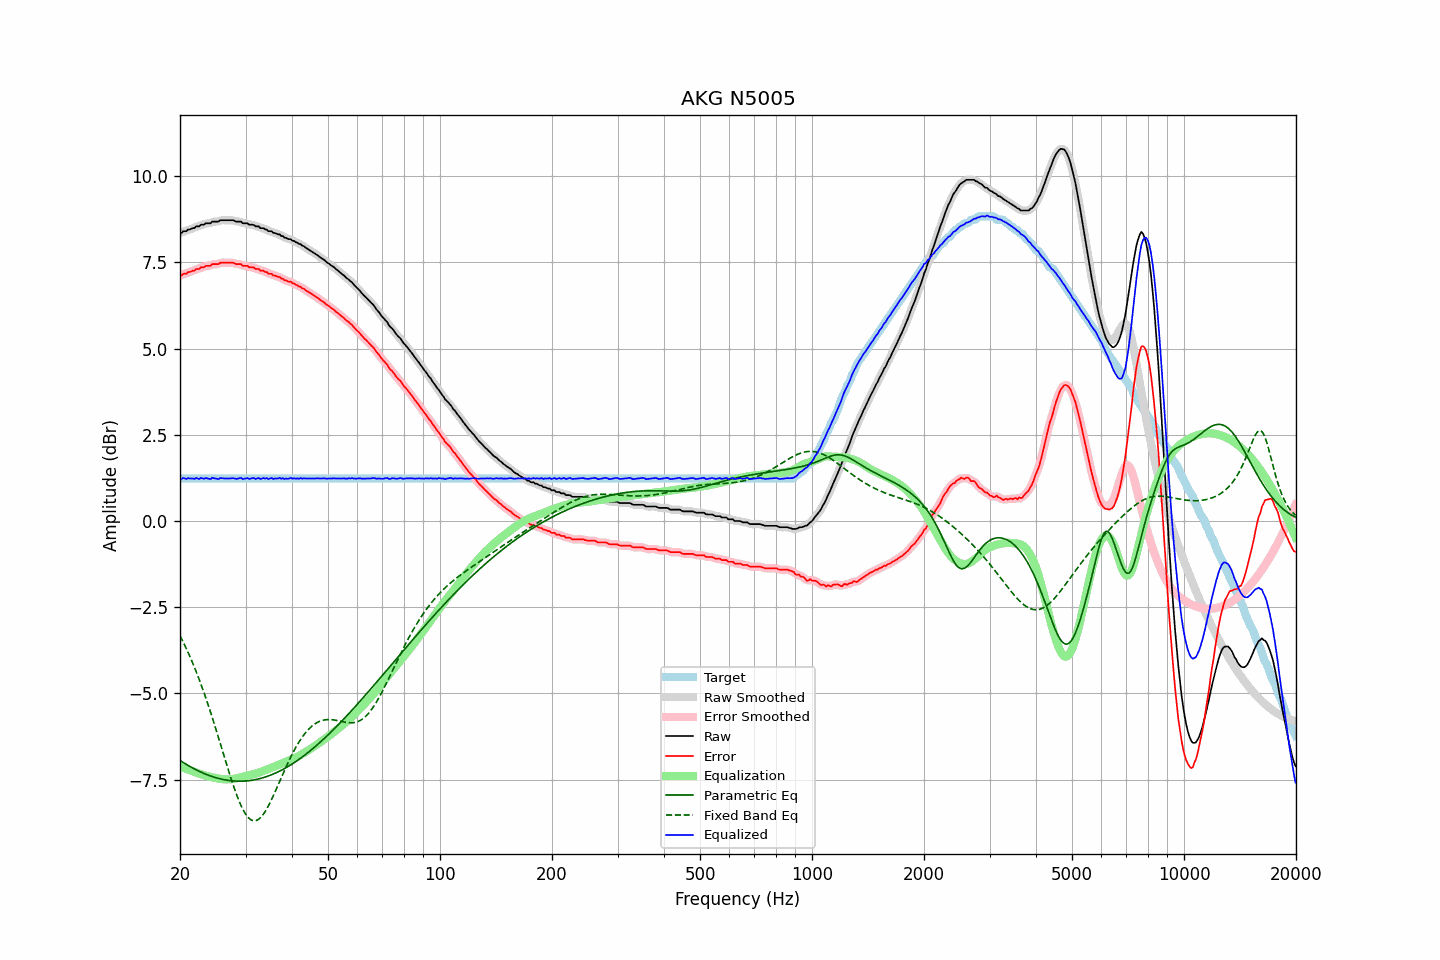

Source data for this figure (header and first rows):
frequency, raw, error, smoothed, error_smoothed, equalization, parametric_eq, fixed_band_eq, equalized_raw, equalized_smoothed, target
20.00, 8.35, 7.12, 8.35, 7.11, -7.11, -6.94, -3.33, 1.24, 1.23, 1.23
20.20, 8.35, 7.12, 8.37, 7.13, -7.13, -6.97, -3.42, 1.22, 1.23, 1.23
20.40, 8.40, 7.17, 8.38, 7.15, -7.15, -7.00, -3.51, 1.25, 1.23, 1.23
20.61, 8.40, 7.17, 8.40, 7.17, -7.17, -7.03, -3.61, 1.23, 1.23, 1.23
20.81, 8.40, 7.17, 8.42, 7.19, -7.19, -7.06, -3.71, 1.22, 1.23, 1.23
21.02, 8.45, 7.22, 8.43, 7.20, -7.20, -7.08, -3.81, 1.25, 1.23, 1.23
21.23, 8.45, 7.22, 8.46, 7.22, -7.22, -7.11, -3.91, 1.23, 1.24, 1.23
21.44, 8.47, 7.24, 8.47, 7.24, -7.24, -7.14, -4.02, 1.23, 1.23, 1.23
21.66, 8.49, 7.26, 8.49, 7.25, -7.26, -7.16, -4.13, 1.24, 1.23, 1.23
21.87, 8.49, 7.26, 8.51, 7.28, -7.27, -7.19, -4.24, 1.22, 1.24, 1.23
22.09, 8.54, 7.31, 8.52, 7.29, -7.29, -7.21, -4.36, 1.25, 1.23, 1.23
22.31, 8.54, 7.31, 8.54, 7.31, -7.31, -7.23, -4.48, 1.23, 1.23, 1.23
22.54, 8.54, 7.31, 8.56, 7.33, -7.33, -7.26, -4.60, 1.22, 1.24, 1.23
22.76, 8.59, 7.36, 8.57, 7.34, -7.34, -7.28, -4.73, 1.25, 1.23, 1.23
22.99, 8.59, 7.36, 8.59, 7.36, -7.35, -7.30, -4.85, 1.24, 1.24, 1.23
23.22, 8.59, 7.36, 8.61, 7.38, -7.37, -7.32, -4.99, 1.22, 1.24, 1.23
23.45, 8.63, 7.40, 8.62, 7.38, -7.38, -7.34, -5.12, 1.25, 1.23, 1.23
23.69, 8.63, 7.40, 8.62, 7.39, -7.40, -7.36, -5.26, 1.23, 1.23, 1.23
23.92, 8.63, 7.40, 8.64, 7.40, -7.41, -7.38, -5.40, 1.22, 1.23, 1.23
24.16, 8.63, 7.40, 8.65, 7.41, -7.42, -7.39, -5.54, 1.21, 1.23, 1.23
24.40, 8.68, 7.45, 8.66, 7.43, -7.43, -7.41, -5.69, 1.25, 1.24, 1.23
24.65, 8.68, 7.45, 8.68, 7.45, -7.44, -7.42, -5.83, 1.24, 1.24, 1.23
24.89, 8.68, 7.45, 8.68, 7.45, -7.45, -7.44, -5.98, 1.23, 1.23, 1.23
25.14, 8.68, 7.45, 8.68, 7.45, -7.46, -7.45, -6.13, 1.22, 1.22, 1.23
25.39, 8.68, 7.45, 8.69, 7.46, -7.47, -7.46, -6.29, 1.21, 1.23, 1.23
25.65, 8.72, 7.49, 8.71, 7.47, -7.47, -7.48, -6.44, 1.25, 1.23, 1.23
25.91, 8.72, 7.49, 8.72, 7.49, -7.48, -7.49, -6.60, 1.24, 1.24, 1.23
26.16, 8.72, 7.49, 8.72, 7.49, -7.48, -7.50, -6.75, 1.24, 1.24, 1.23
26.43, 8.72, 7.49, 8.72, 7.49, -7.49, -7.50, -6.90, 1.23, 1.23, 1.23
26.69, 8.72, 7.49, 8.72, 7.49, -7.49, -7.51, -7.06, 1.23, 1.23, 1.23
26.96, 8.72, 7.49, 8.72, 7.49, -7.49, -7.52, -7.21, 1.23, 1.23, 1.23
27.23, 8.72, 7.49, 8.72, 7.49, -7.49, -7.53, -7.36, 1.23, 1.24, 1.23
27.50, 8.72, 7.49, 8.72, 7.49, -7.48, -7.53, -7.50, 1.24, 1.24, 1.23
27.77, 8.72, 7.49, 8.71, 7.48, -7.48, -7.54, -7.64, 1.24, 1.24, 1.23
28.05, 8.70, 7.47, 8.70, 7.47, -7.47, -7.54, -7.78, 1.23, 1.23, 1.23
28.33, 8.68, 7.45, 8.69, 7.45, -7.46, -7.54, -7.91, 1.22, 1.23, 1.23
28.62, 8.68, 7.45, 8.68, 7.45, -7.45, -7.54, -8.03, 1.23, 1.23, 1.23
28.90, 8.68, 7.45, 8.68, 7.44, -7.44, -7.54, -8.15, 1.24, 1.24, 1.23
29.19, 8.68, 7.45, 8.66, 7.43, -7.43, -7.54, -8.25, 1.25, 1.24, 1.23
29.48, 8.63, 7.40, 8.65, 7.41, -7.42, -7.54, -8.35, 1.21, 1.23, 1.23
29.78, 8.63, 7.40, 8.64, 7.40, -7.41, -7.54, -8.44, 1.23, 1.23, 1.23
30.08, 8.63, 7.40, 8.62, 7.39, -7.40, -7.54, -8.51, 1.24, 1.23, 1.23
30.38, 8.63, 7.40, 8.62, 7.38, -7.38, -7.53, -8.57, 1.25, 1.23, 1.23
30.68, 8.59, 7.36, 8.61, 7.37, -7.37, -7.53, -8.62, 1.22, 1.23, 1.23
30.99, 8.59, 7.36, 8.60, 7.36, -7.36, -7.52, -8.66, 1.23, 1.24, 1.23
31.30, 8.59, 7.36, 8.58, 7.35, -7.35, -7.51, -8.68, 1.24, 1.23, 1.23
31.61, 8.58, 7.35, 8.57, 7.34, -7.34, -7.51, -8.69, 1.25, 1.24, 1.23
31.93, 8.54, 7.31, 8.56, 7.33, -7.32, -7.50, -8.69, 1.22, 1.24, 1.23
32.24, 8.54, 7.31, 8.54, 7.31, -7.31, -7.49, -8.67, 1.23, 1.23, 1.23
32.57, 8.54, 7.31, 8.52, 7.29, -7.29, -7.48, -8.64, 1.25, 1.23, 1.23
32.89, 8.49, 7.26, 8.51, 7.28, -7.28, -7.46, -8.60, 1.21, 1.23, 1.23
33.22, 8.49, 7.26, 8.49, 7.26, -7.26, -7.45, -8.55, 1.23, 1.23, 1.23
33.55, 8.49, 7.26, 8.48, 7.24, -7.24, -7.44, -8.49, 1.25, 1.24, 1.23
33.89, 8.45, 7.22, 8.46, 7.23, -7.22, -7.42, -8.42, 1.23, 1.24, 1.23
34.23, 8.45, 7.22, 8.44, 7.20, -7.20, -7.41, -8.34, 1.25, 1.23, 1.23
34.57, 8.40, 7.17, 8.42, 7.19, -7.19, -7.39, -8.26, 1.21, 1.23, 1.23
34.92, 8.40, 7.17, 8.40, 7.17, -7.17, -7.37, -8.17, 1.23, 1.23, 1.23
35.27, 8.40, 7.17, 8.38, 7.15, -7.15, -7.35, -8.07, 1.25, 1.23, 1.23
35.62, 8.35, 7.12, 8.37, 7.14, -7.13, -7.34, -7.97, 1.22, 1.23, 1.23
35.97, 8.35, 7.12, 8.35, 7.11, -7.12, -7.32, -7.87, 1.23, 1.23, 1.23
... 635 more rows
